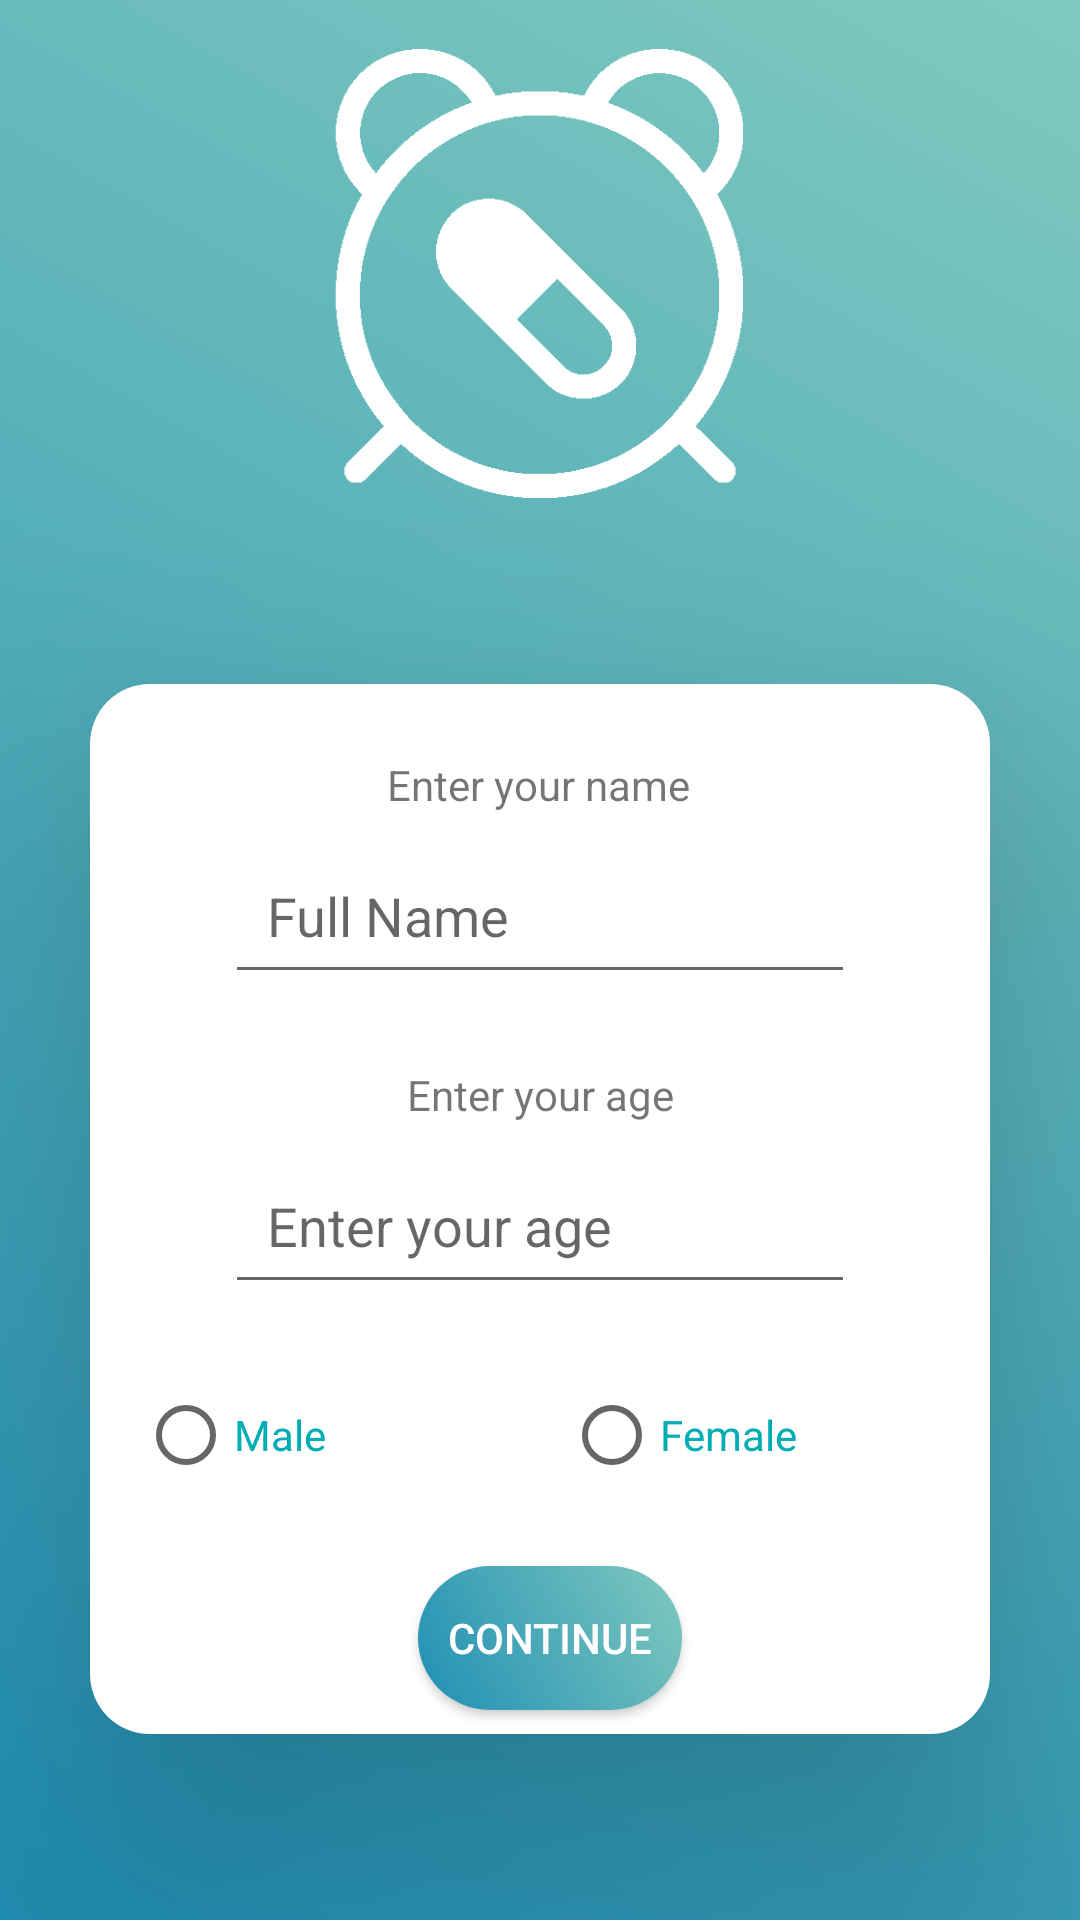

Produce the Android XML layout that renders to this screen, including the resource entries it uses.
<!-- AndroidManifest.xml: application theme Theme.MedicineReminder -->
<!-- res/layout/activity_main_screen.xml -->
<?xml version="1.0" encoding="utf-8"?>
<androidx.constraintlayout.widget.ConstraintLayout xmlns:android="http://schemas.android.com/apk/res/android"
    xmlns:app="http://schemas.android.com/apk/res-auto"
    xmlns:tools="http://schemas.android.com/tools"
    android:layout_width="match_parent"
    android:layout_height="match_parent"
    tools:context=".MainScreen"
    android:background="@drawable/background"
    android:id="@+id/outerCL"
    >

    <androidx.constraintlayout.widget.ConstraintLayout
        android:id="@+id/innertopCLayout"
        android:layout_width="match_parent"
        android:layout_height="wrap_content"
        app:layout_constraintEnd_toEndOf="parent"
        app:layout_constraintStart_toStartOf="parent"
        app:layout_constraintTop_toTopOf="parent">

        <ImageView
            android:id="@+id/imageView3"
            android:layout_width="150dp"
            android:layout_height="150dp"
            android:layout_marginTop="16dp"
            app:layout_constraintEnd_toEndOf="parent"
            app:layout_constraintHorizontal_bias="0.498"
            app:layout_constraintStart_toStartOf="parent"
            app:layout_constraintTop_toTopOf="parent"
            app:srcCompat="@drawable/project_icon" />

    </androidx.constraintlayout.widget.ConstraintLayout>

    <androidx.constraintlayout.widget.ConstraintLayout
        android:id="@+id/innerBottomCLayout"
        android:layout_width="300dp"
        android:layout_height="350dp"
        android:background="@drawable/c_layout_design"
        android:elevation="50dp"
        app:layout_constraintBottom_toBottomOf="parent"
        app:layout_constraintEnd_toEndOf="parent"
        app:layout_constraintStart_toStartOf="parent"
        app:layout_constraintTop_toBottomOf="@+id/innertopCLayout">

        <TextView
            android:id="@+id/txtV1_uName"
            android:layout_width="wrap_content"
            android:layout_height="wrap_content"
            android:layout_marginTop="24dp"
            android:text="Enter your name"
            app:layout_constraintEnd_toEndOf="parent"
            app:layout_constraintHorizontal_bias="0.498"
            app:layout_constraintStart_toStartOf="parent"
            app:layout_constraintTop_toTopOf="parent"></TextView>

        <EditText
            android:id="@+id/edtV1_uName"
            android:layout_width="wrap_content"
            android:layout_height="wrap_content"
            android:layout_marginTop="8dp"
            android:ems="10"
            android:hint="Full Name"
            android:inputType="textPersonName"
            android:padding="14dp"
            android:textColor="@color/blue04"
            app:layout_constraintEnd_toEndOf="parent"
            app:layout_constraintStart_toStartOf="parent"
            app:layout_constraintTop_toBottomOf="@+id/txtV1_uName" />

        <TextView
            android:id="@+id/txtV1_uAge"
            android:layout_width="wrap_content"
            android:layout_height="wrap_content"
            android:layout_marginTop="24dp"
            android:text="Enter your age"
            app:layout_constraintEnd_toEndOf="parent"
            app:layout_constraintStart_toStartOf="parent"
            app:layout_constraintTop_toBottomOf="@+id/edtV1_uName" />

        <EditText
            android:id="@+id/edtV1_uAge"
            android:layout_width="wrap_content"
            android:layout_height="wrap_content"
            android:layout_marginTop="8dp"
            android:ems="10"

            android:hint="Enter your age"
            android:inputType="number"
            android:padding="14dp"
            android:textColor="@color/blue04"
            app:layout_constraintEnd_toEndOf="parent"
            app:layout_constraintStart_toStartOf="parent"
            app:layout_constraintTop_toBottomOf="@+id/txtV1_uAge" />


        <Button
            android:id="@+id/btn1_Register"
            android:layout_width="wrap_content"
            android:layout_height="wrap_content"
            android:layout_marginBottom="8dp"
            android:background="@drawable/button"
            android:elevation="20dp"
            android:text="Continue"
            android:textColor="@color/white"
            app:backgroundTint="@null"
            app:layout_constraintBottom_toBottomOf="parent"
            app:layout_constraintEnd_toEndOf="parent"
            app:layout_constraintHorizontal_bias="0.515"
            app:layout_constraintStart_toStartOf="parent"
            app:layout_constraintTop_toBottomOf="@+id/edtV1_uAge"
            app:layout_constraintVertical_bias="1.0" />

        <RadioGroup
            android:id="@+id/radioGroup"
            android:layout_width="match_parent"
            android:layout_height="40dp"
            android:orientation="horizontal"
            app:layout_constraintBottom_toTopOf="@+id/btn1_Register"
            app:layout_constraintTop_toBottomOf="@+id/edtV1_uAge">


            <RadioButton
                android:id="@+id/rbMale"
                android:layout_width="20dp"
                android:layout_height="wrap_content"
                android:layout_marginStart="50dp"
                android:layout_marginLeft="16dp"
                android:layout_weight="1"
                android:text="Male"
                android:textColor="@color/blue04"
                app:layout_constraintStart_toStartOf="parent"
                tools:ignore="TouchTargetSizeCheck" />

            <RadioButton
                android:id="@+id/rbFemale"
                android:layout_width="20dp"
                android:layout_height="wrap_content"
                android:layout_weight="1"
                android:text="Female"
                android:textColor="@color/blue04"
                tools:ignore="TouchTargetSizeCheck" />

        </RadioGroup>
        />


    </androidx.constraintlayout.widget.ConstraintLayout>








    



</androidx.constraintlayout.widget.ConstraintLayout>
<!-- resources referenced by this layout -->
<resources>
  <color name="blue04">#FF00ADB5</color>
  <color name="white">#FFFFFFFF</color>
  <!-- drawable background (drawable) -->
  <?xml version="1.0" encoding="utf-8"?>
  <selector xmlns:android="http://schemas.android.com/apk/res/android">
      <item>
          <shape>
              <gradient
                  android:angle="45"
                  android:startColor="#1f8fb4"
                  android:endColor="#80c9be"
                  >
              </gradient>
          </shape>
  
      </item>
  </selector>
  <!-- drawable button (drawable) -->
  <?xml version="1.0" encoding="utf-8"?>
  <selector xmlns:android="http://schemas.android.com/apk/res/android">
      <item>
          <shape>
              <gradient
                  android:angle="45"
                  android:startColor="#1f8fb4"
                  android:endColor="#80c9be"
                  >
              </gradient>
              <corners android:radius="40dp" />
          </shape>
  
      </item>
  </selector>
  <!-- drawable c_layout_design (drawable) -->
  <?xml version="1.0" encoding="utf-8"?>
  <selector xmlns:android="http://schemas.android.com/apk/res/android">
  <item>
      <shape>
          <corners android:radius="20dp"></corners>
          <gradient android:startColor="@color/white"
              android:endColor="@color/white">
          </gradient>
      </shape>
  </item>
  </selector>
  <!-- drawable project_icon: png bitmap (drawable-v24, 12239 bytes) -->
  <style name="Theme.MedicineReminder" parent="Theme.MaterialComponents.DayNight.DarkActionBar">
          
          <item name="colorPrimary">@color/blue04</item>
          <item name="colorPrimaryVariant">@color/blue04</item>
          <item name="colorOnPrimary">@color/blue04</item>
  
          
          <item name="colorSecondary">@color/blue04</item>
          <item name="colorSecondaryVariant">@color/blue04</item>
          <item name="colorOnSecondary">@color/white</item>
          
          <item name="android:statusBarColor" tools:targetApi="l">@color/black</item>
          
          <item name="android:navigationBarColor">@color/blue06</item>
      </style>
  <color name="black">#FF000000</color>
  <color name="blue06">#FF1f8fb4</color>
</resources>
